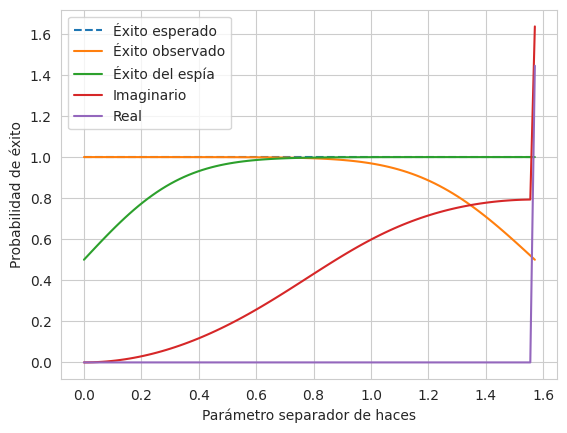

The script that saved this image:
import numpy as np
import scipy.optimize as sp
import csv
import matplotlib.pyplot as plt
import seaborn as sns

def original_rew(b, t):
    return 0.5 * np.e**(-np.abs(-t + complex(b[0], b[1]))**2) + 0.5 * (1 - np.e**(-np.abs(t + complex(b[0], b[1]))**2))

def Helstrom(t):
    return 0.5 * (1 + np.sqrt(1 - np.e**(-4 * np.abs(t**2))))

def Real_observation(b, disp):
        return 0.5 * np.e**(-np.abs(-intensity * np.cos(disp[2]) + complex(disp[0], disp[1]) + complex(b[0], b[1]))**2) + 0.5 * (1 - np.e**(-np.abs(intensity * np.cos(disp[2]) + complex(disp[0], disp[1]) + complex(b[0], b[1]))**2))


steps = 100
intensity = 1.5

bounds = [(-2, 2), (-2, 2)]
a = sp.dual_annealing(original_rew, bounds=bounds, args=(intensity,))
desc, rews_original = list(a.x), 1-a.fun

observations = []
displacements = []
phi = np.linspace(0, np.pi/2, steps)
for i in range(0, steps):
    bounds = [(-2, 2), (-2, 2)]
    paso = [desc[0], desc[1], phi[i]]
    a = sp.dual_annealing(Real_observation, bounds=bounds, args=(paso,))
    observations.append(1 - a.fun)
    displacements.append(list(a.x))


sns.set_style(style="whitegrid")
plt.plot(phi, [rews_original for i in range(len(phi))], linestyle="--", label="Éxito esperado")
plt.plot(phi, observations, label="Éxito observado")
plt.plot(phi, Helstrom(intensity * np.sin(phi)), label="Éxito del espía")
plt.xlabel("Parámetro separador de haces")
plt.ylabel("Probabilidad de éxito")
plt.legend()
plt.show()

plt.plot(phi, [displacements[i][0] for i in range(len(phi))], label="Imaginario")
plt.plot(phi, [displacements[i][1] for i in range(len(phi))], label="Real")
plt.legend()
plt.show()